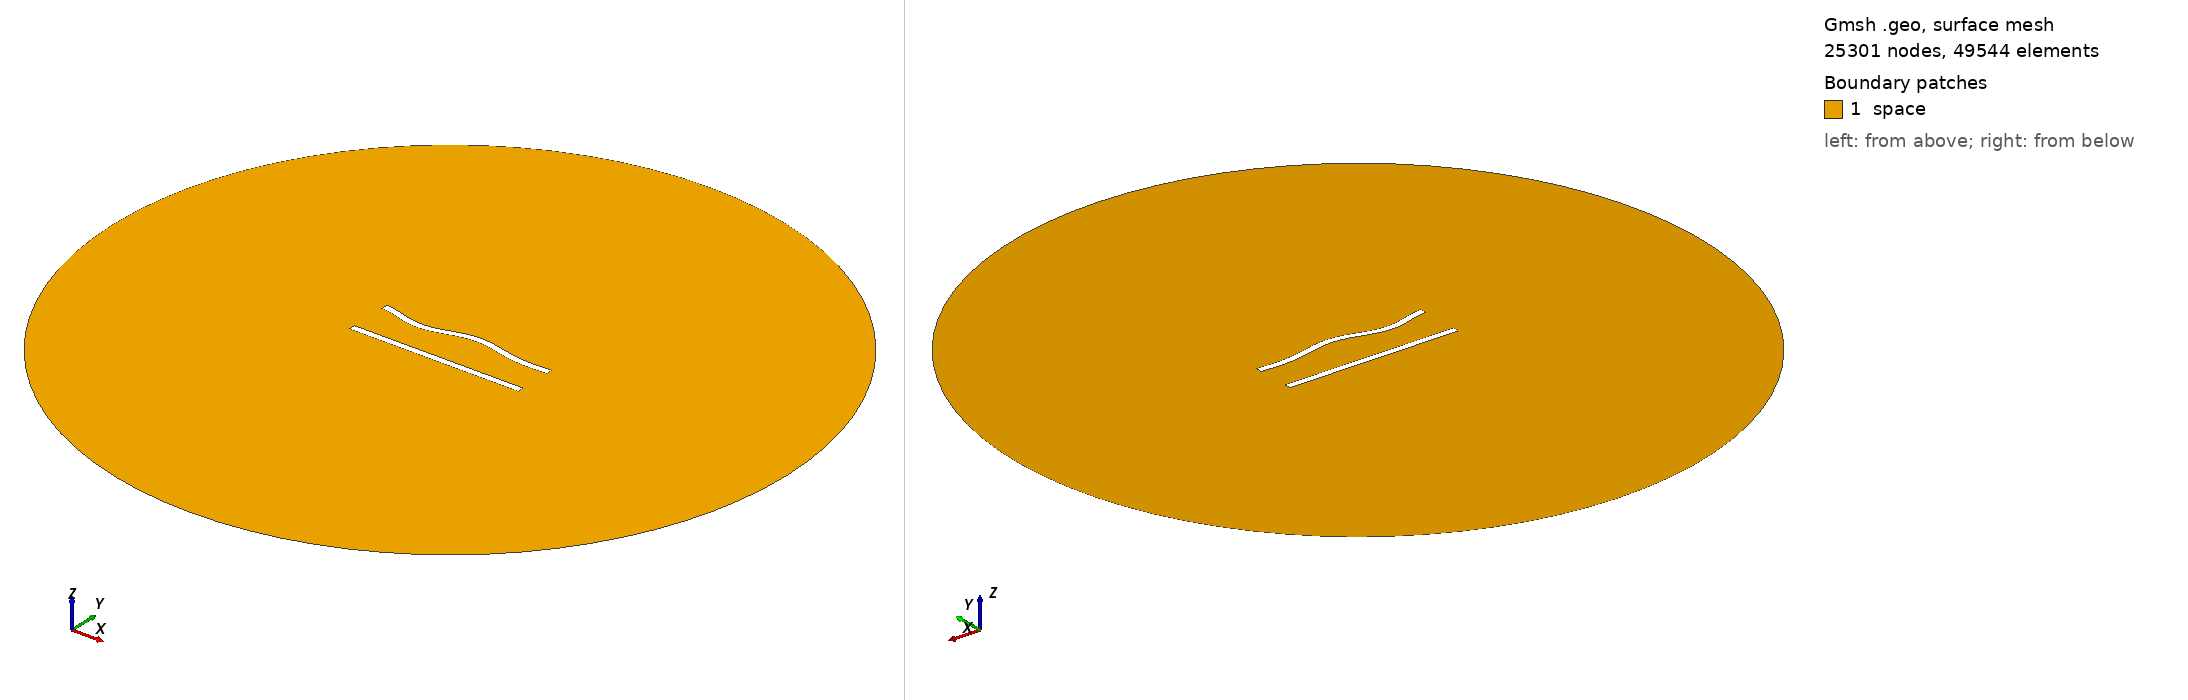

Gmsh geometry script, surface-meshed: 25301 nodes, 49544 surface elements. Boundary patches (legend numbers): 1 space. Left view from above one corner, right view from below the opposite corner. Legend entries are the model's physical surfaces. The drawing asked Gmsh for element sizes between 1% and 20% of the model's largest extent; the script's own settings can give other sizes.

=== 172.geo (drawn) ===
//---------------------------------------
// Geometry kernel
//---------------------------------------

SetFactory("OpenCASCADE");



//---------------------------------------
// Parameters of the geometry
//---------------------------------------

// Overetch of the upper plate
overetch = 0.0;

// Distance between the plates
distance = 25.0;

// Discretization over the x axis (for the deformation)
nx = 50; 

// Length of the plate
L = 100 - overetch; 

// Number of modes
n = 4; 

// 1st mode coefficient
coeff(1) = -1.5;
beta(1) = 0.596864 * 3.1415926535 / L;

// 2nd mode coefficient
coeff(2) = 0.0;
beta(2) = 1.49418 * 3.1415926535 / L;

// 3rd mode coefficient
coeff(3) = -1.5;
beta(3) = 2.50025 * 3.1415926535 / L;

// 4th mode coefficient
coeff(4) = -1.5;
beta(4) = 3.49999 * 3.1415926535 / L;



//---------------------------------------
// Upper plate (deformed rectangle)
//---------------------------------------

// Coordiantes of the upper plate
xmin = -50;
xmax = 50 - overetch;

// Height of the upper plate
yheight = 4 - 2 * overetch;

// Indexes of the points
UpperID[] = {};
LowerID[] = {};
LeftID[] = {};
RightID[] = {};

// Point index
p = 1;

// Horizontal edges
For i In {1:nx}
    x = xmin + (i-1)*(xmax - xmin)/(nx-1);

    y_bottom = distance / 2 + overetch;
    For j In {1:n}
        C = (Cosh(beta(j)*L) + Cos(beta(j)*L)) / (Sinh(beta(j)*L) + Sin(beta(j)*L));
        y_bottom  = y_bottom + coeff(j) * (Cosh(beta(j)*(x+50)) - Cos(beta(j)*(x+50)) - C * (Sinh(beta(j)*(x+50)) - Sin(beta(j)*(x+50))));
    EndFor

    y_top = y_bottom + yheight;

    Point(p) = {x, y_top, 0, 1.0};
    UpperID[i] = p;
    p = p + 1;

    Point(p) = {x, y_bottom, 0, 1.0};
    LowerID[i] = p;
    p = p + 1;
EndFor

// Create point lists
UpperPts[] = {}; LowerPts[] = {};
For i In {1:nx}
  UpperPts[] += {UpperID[i]};
  LowerPts[] += {LowerID[i]};
EndFor

// Build splines
Spline(1) = {UpperPts[]};
Spline(2) = {LowerPts[]};
Line(3) = {LowerPts[nx-1], UpperPts[nx-1]};
Line(4) = {LowerPts[0], UpperPts[0]};

// Build the plane surface
Curve Loop(1) = {2, 3, -1, -4};
Plane Surface(1) = {1};



//---------------------------------------
// Lower plate (rectangle)
//---------------------------------------

// Vertices
Point(1001) = {-50, -distance/2, 0, 1.0};
Point(1002) = { 50, -distance/2, 0, 1.0};
Point(1003) = { 50,  -distance/2 + 4, 0, 1.0};
Point(1004) = {-50,  -distance/2 + 4, 0, 1.0};

// Edges
Line(5) = {1001, 1002};
Line(6) = {1002, 1003};
Line(7) = {1003, 1004};
Line(8) = {1004, 1001};

// Plane surface
Line Loop(2) = {5, 6, 7, 8};
Plane Surface(2) = {2}; 



//---------------------------------------
// Outer (fictious) boundary
//---------------------------------------

// Points
Point(1005) = {0, 0, 0};       // Center
Point(1006) = {200, 0, 0};     // Start point
Point(1007) = {0, 200, 0};     // 90 degrees
Point(1008) = {-200, 0, 0};    // 180 degrees
Point(1009) = {0, -200, 0};    // 270 degrees

// Circle arcs (each needs start, center, end)
Circle(9) = {1006, 1005, 1007};
Circle(10) = {1007, 1005, 1008};
Circle(11) = {1008, 1005, 1009};
Circle(12) = {1009, 1005, 1006};

// Plane surface for the entire domain
Curve Loop(3) = {9, 10, 11, 12};
Surface(3) = {3};

// Subtract the plates from the whole domain to obtain the actual domain where we want to solve the equations
BooleanDifference{ Surface{3}; Delete; }{ Surface{1}; Surface{2}; Delete; }




//---------------------------------------
// Transfinite Lines/Curves
//---------------------------------------

// Set the number of points on the boundaries
r = 6;
d = 0.15;

// Plates
Transfinite Curve {1} = 50*r/4 Using Progression 1;
Transfinite Line {2} = 50*r Using Progression 1;
Transfinite Curve {3, 4} = 2*r Using Progression 1+d;
Transfinite Line {5} = 50*r/4 Using Progression 1;
Transfinite Line {7} = 50*r Using Progression 1;
Transfinite Line {6} = 2*r Using Progression 1-d;
Transfinite Line {8} = 2*r Using Progression 1+d;

// Outer boundary
Transfinite Line {9, 10, 11, 12} = 20 Using Progression 1;



//---------------------------------------
// Physical groups
//---------------------------------------                

// Physical curves (boundaries)
Physical Line("force_segment", 10) = {2};
Physical Line("upper_plate", 11) = {1, 3, 4};
Physical Line("lower_plate", 12) = {5, 6, 7, 8};
Physical Line("boundary", 20) = {9, 10, 11, 12};

// Physical Surfaces
Physical Surface("space", 30) = {3};



//---------------------------------------
// 6. Generate the Mesh
//---------------------------------------

// 2D mesh generation
Mesh 2;
